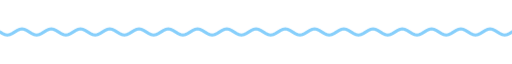
t = 0.00 s
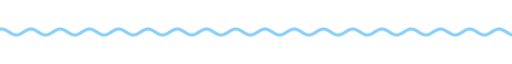
t = 1.67 s
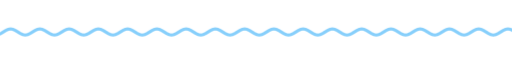
t = 3.33 s
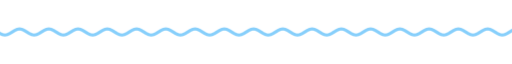
t = 5.00 s
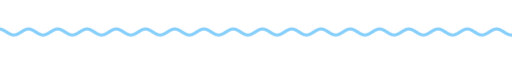
t = 6.67 s
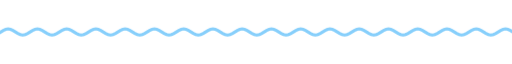
t = 8.33 s

The animated SVG that drew these frames (rendered in a browser with its animation timeline set to each time). Animation: 9 CSS @keyframes rules; frames cover the first 8.33 s, repeats indefinitely.

<svg xmlns="http://www.w3.org/2000/svg" xmlns:xlink="http://www.w3.org/1999/xlink" width="840" height="28" viewBox="0 0 840 28" role="img" aria-label="divider"><title>divider</title><style>text{font-family:G,R,'Google Sans','Segoe UI',Roboto,sans-serif;font-variation-settings:'ROND' 100}
.up{animation:up .8s cubic-bezier(.05,.7,.1,1) both}
.pop{transform-box:fill-box;transform-origin:center;animation:pop .6s cubic-bezier(.34,1.56,.64,1) both}
.fade{animation:fade .9s ease both}
.spin{transform-box:fill-box;transform-origin:center;animation:spin 40s linear infinite}
.spin-r{transform-box:fill-box;transform-origin:center;animation:spin 28s linear infinite reverse}
.bob{transform-box:fill-box;transform-origin:center;animation:bob 7s ease-in-out infinite}
.grow{transform-box:fill-box;transform-origin:left center;animation:grow 1.1s cubic-bezier(.2,0,0,1) both}
.wght{animation:wght 1.6s cubic-bezier(.2,0,0,1) .2s both}
.wave{animation:wave 2.4s linear infinite}
.blink{animation:blink 1s step-end infinite}
@keyframes blink{50%{opacity:0}}
@keyframes up{from{opacity:0;transform:translateY(14px)}to{opacity:1;transform:none}}
@keyframes pop{from{opacity:0;transform:scale(.6)}to{opacity:1;transform:scale(1)}}
@keyframes fade{from{opacity:0}to{opacity:1}}
@keyframes spin{to{transform:rotate(360deg)}}
@keyframes bob{0%,100%{transform:translateY(0) rotate(0)}50%{transform:translateY(-10px) rotate(12deg)}}
@keyframes grow{from{transform:scaleX(0)}to{transform:scaleX(1)}}
@keyframes wght{from{font-variation-settings:'ROND' 100,'wght' 400}to{font-variation-settings:'ROND' 100,'wght' 760}}
@keyframes wave{from{transform:translateX(0)}to{transform:translateX(-48px)}}
@media (prefers-reduced-motion:reduce){*{animation:none!important}}</style><clipPath id="w"><rect x="0" y="0" width="840" height="28"/></clipPath><g clip-path="url(#w)"><path class="wave" d="M0 14.0 L4 16.5 L8 18.3 L12 19.0 L16 18.3 L20 16.5 L24 14.0 L28 11.5 L32 9.7 L36 9.0 L40 9.7 L44 11.5 L48 14.0 L52 16.5 L56 18.3 L60 19.0 L64 18.3 L68 16.5 L72 14.0 L76 11.5 L80 9.7 L84 9.0 L88 9.7 L92 11.5 L96 14.0 L100 16.5 L104 18.3 L108 19.0 L112 18.3 L116 16.5 L120 14.0 L124 11.5 L128 9.7 L132 9.0 L136 9.7 L140 11.5 L144 14.0 L148 16.5 L152 18.3 L156 19.0 L160 18.3 L164 16.5 L168 14.0 L172 11.5 L176 9.7 L180 9.0 L184 9.7 L188 11.5 L192 14.0 L196 16.5 L200 18.3 L204 19.0 L208 18.3 L212 16.5 L216 14.0 L220 11.5 L224 9.7 L228 9.0 L232 9.7 L236 11.5 L240 14.0 L244 16.5 L248 18.3 L252 19.0 L256 18.3 L260 16.5 L264 14.0 L268 11.5 L272 9.7 L276 9.0 L280 9.7 L284 11.5 L288 14.0 L292 16.5 L296 18.3 L300 19.0 L304 18.3 L308 16.5 L312 14.0 L316 11.5 L320 9.7 L324 9.0 L328 9.7 L332 11.5 L336 14.0 L340 16.5 L344 18.3 L348 19.0 L352 18.3 L356 16.5 L360 14.0 L364 11.5 L368 9.7 L372 9.0 L376 9.7 L380 11.5 L384 14.0 L388 16.5 L392 18.3 L396 19.0 L400 18.3 L404 16.5 L408 14.0 L412 11.5 L416 9.7 L420 9.0 L424 9.7 L428 11.5 L432 14.0 L436 16.5 L440 18.3 L444 19.0 L448 18.3 L452 16.5 L456 14.0 L460 11.5 L464 9.7 L468 9.0 L472 9.7 L476 11.5 L480 14.0 L484 16.5 L488 18.3 L492 19.0 L496 18.3 L500 16.5 L504 14.0 L508 11.5 L512 9.7 L516 9.0 L520 9.7 L524 11.5 L528 14.0 L532 16.5 L536 18.3 L540 19.0 L544 18.3 L548 16.5 L552 14.0 L556 11.5 L560 9.7 L564 9.0 L568 9.7 L572 11.5 L576 14.0 L580 16.5 L584 18.3 L588 19.0 L592 18.3 L596 16.5 L600 14.0 L604 11.5 L608 9.7 L612 9.0 L616 9.7 L620 11.5 L624 14.0 L628 16.5 L632 18.3 L636 19.0 L640 18.3 L644 16.5 L648 14.0 L652 11.5 L656 9.7 L660 9.0 L664 9.7 L668 11.5 L672 14.0 L676 16.5 L680 18.3 L684 19.0 L688 18.3 L692 16.5 L696 14.0 L700 11.5 L704 9.7 L708 9.0 L712 9.7 L716 11.5 L720 14.0 L724 16.5 L728 18.3 L732 19.0 L736 18.3 L740 16.5 L744 14.0 L748 11.5 L752 9.7 L756 9.0 L760 9.7 L764 11.5 L768 14.0 L772 16.5 L776 18.3 L780 19.0 L784 18.3 L788 16.5 L792 14.0 L796 11.5 L800 9.7 L804 9.0 L808 9.7 L812 11.5 L816 14.0 L820 16.5 L824 18.3 L828 19.0 L832 18.3 L836 16.5 L840 14.0 L844 11.5 L848 9.7 L852 9.0 L856 9.7 L860 11.5 L864 14.0 L868 16.5 L872 18.3 L876 19.0 L880 18.3 L884 16.5 L888 14.0 L892 11.5 L896 9.7 L900 9.0 L904 9.7 L908 11.5 L912 14.0 L916 16.5 L920 18.3 L924 19.0 L928 18.3 L932 16.5 L936 14.0" fill="none" stroke="#87cffb" stroke-width="5" stroke-linecap="round"/></g></svg>
